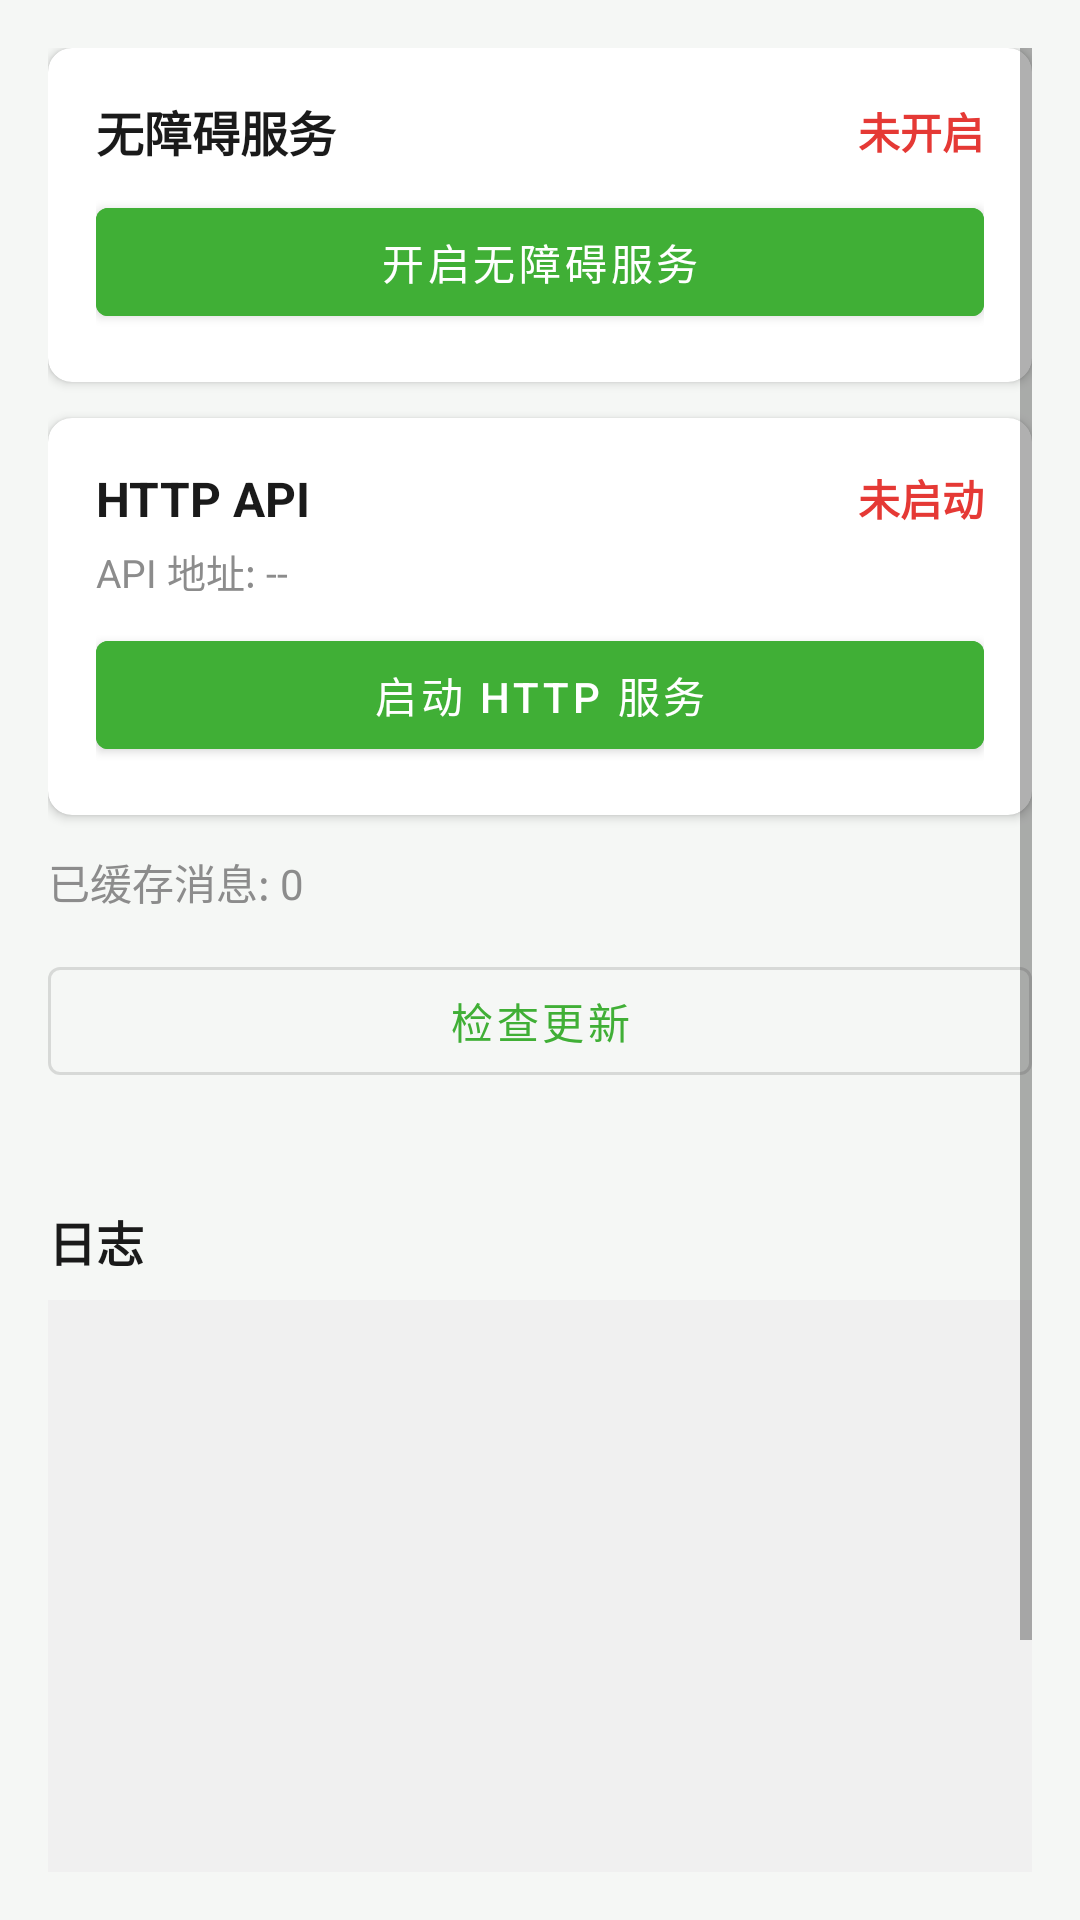

This screen was rendered from an Android layout file. Write that file and the resources it references.
<!-- AndroidManifest.xml: application theme Theme.HaoRuanJian -->
<!-- res/layout/fragment_console.xml -->
<?xml version="1.0" encoding="utf-8"?>
<ScrollView xmlns:android="http://schemas.android.com/apk/res/android"
    android:layout_width="match_parent"
    android:layout_height="match_parent"
    android:padding="16dp">

    <LinearLayout
        android:layout_width="match_parent"
        android:layout_height="wrap_content"
        android:orientation="vertical">

        
        <androidx.cardview.widget.CardView
            android:layout_width="match_parent"
            android:layout_height="wrap_content"
            android:layout_marginBottom="12dp"
            app:cardCornerRadius="8dp"
            app:cardElevation="2dp"
            xmlns:app="http://schemas.android.com/apk/res-auto">

            <LinearLayout
                android:layout_width="match_parent"
                android:layout_height="wrap_content"
                android:orientation="vertical"
                android:padding="16dp">

                <LinearLayout
                    android:layout_width="match_parent"
                    android:layout_height="wrap_content"
                    android:gravity="center_vertical"
                    android:layout_marginBottom="8dp">

                    <TextView
                        android:layout_width="0dp"
                        android:layout_height="wrap_content"
                        android:layout_weight="1"
                        android:text="无障碍服务"
                        android:textSize="16sp"
                        android:textStyle="bold"
                        android:textColor="@color/text_primary" />

                    <TextView
                        android:id="@+id/tvAccessibilityStatus"
                        android:layout_width="wrap_content"
                        android:layout_height="wrap_content"
                        android:text="未开启"
                        android:textColor="@color/status_red"
                        android:textSize="14sp"
                        android:textStyle="bold" />
                </LinearLayout>

                <com.google.android.material.button.MaterialButton
                    android:id="@+id/btnOpenAccessibility"
                    android:layout_width="match_parent"
                    android:layout_height="wrap_content"
                    android:text="开启无障碍服务"
                    android:backgroundTint="@color/primary" />
            </LinearLayout>
        </androidx.cardview.widget.CardView>

        
        <androidx.cardview.widget.CardView
            android:layout_width="match_parent"
            android:layout_height="wrap_content"
            android:layout_marginBottom="12dp"
            app:cardCornerRadius="8dp"
            app:cardElevation="2dp"
            xmlns:app="http://schemas.android.com/apk/res-auto">

            <LinearLayout
                android:layout_width="match_parent"
                android:layout_height="wrap_content"
                android:orientation="vertical"
                android:padding="16dp">

                <LinearLayout
                    android:layout_width="match_parent"
                    android:layout_height="wrap_content"
                    android:gravity="center_vertical"
                    android:layout_marginBottom="4dp">

                    <TextView
                        android:layout_width="0dp"
                        android:layout_height="wrap_content"
                        android:layout_weight="1"
                        android:text="HTTP API"
                        android:textSize="16sp"
                        android:textStyle="bold"
                        android:textColor="@color/text_primary" />

                    <TextView
                        android:id="@+id/tvHttpStatus"
                        android:layout_width="wrap_content"
                        android:layout_height="wrap_content"
                        android:text="未启动"
                        android:textColor="@color/status_red"
                        android:textSize="14sp"
                        android:textStyle="bold" />
                </LinearLayout>

                <TextView
                    android:id="@+id/tvApiAddress"
                    android:layout_width="match_parent"
                    android:layout_height="wrap_content"
                    android:text="API 地址: --"
                    android:textSize="13sp"
                    android:textColor="@color/text_secondary"
                    android:textIsSelectable="true"
                    android:layout_marginBottom="8dp" />

                <com.google.android.material.button.MaterialButton
                    android:id="@+id/btnToggleHttp"
                    android:layout_width="match_parent"
                    android:layout_height="wrap_content"
                    android:text="启动 HTTP 服务"
                    android:backgroundTint="@color/primary" />
            </LinearLayout>
        </androidx.cardview.widget.CardView>

        
        <TextView
            android:id="@+id/tvMessageCount"
            android:layout_width="match_parent"
            android:layout_height="wrap_content"
            android:text="已缓存消息: 0"
            android:textSize="14sp"
            android:textColor="@color/text_secondary"
            android:layout_marginBottom="12dp" />

        
        <com.google.android.material.button.MaterialButton
            android:id="@+id/btnCheckUpdate"
            android:layout_width="match_parent"
            android:layout_height="wrap_content"
            android:text="检查更新"
            style="@style/Widget.MaterialComponents.Button.OutlinedButton"
            android:layout_marginBottom="4dp" />

        <TextView
            android:id="@+id/tvUpdateStatus"
            android:layout_width="match_parent"
            android:layout_height="wrap_content"
            android:text=""
            android:textSize="13sp"
            android:textColor="@color/text_secondary"
            android:layout_marginBottom="16dp" />

        
        <TextView
            android:layout_width="match_parent"
            android:layout_height="wrap_content"
            android:text="日志"
            android:textSize="16sp"
            android:textStyle="bold"
            android:textColor="@color/text_primary"
            android:layout_marginBottom="8dp" />

        <ScrollView
            android:id="@+id/scrollLog"
            android:layout_width="match_parent"
            android:layout_height="300dp"
            android:background="#F0F0F0"
            android:padding="8dp">

            <TextView
                android:id="@+id/tvLog"
                android:layout_width="match_parent"
                android:layout_height="wrap_content"
                android:textSize="11sp"
                android:fontFamily="monospace"
                android:textColor="@color/text_primary"
                android:text="" />
        </ScrollView>

    </LinearLayout>
</ScrollView>
<!-- resources referenced by this layout -->
<resources>
  <color name="primary">#40AF36</color>
  <color name="status_red">#E53935</color>
  <color name="text_primary">#1A1A1A</color>
  <color name="text_secondary">#8C8C8C</color>
  <style name="Theme.HaoRuanJian" parent="Theme.MaterialComponents.Light.NoActionBar">
          <item name="colorPrimary">@color/primary</item>
          <item name="colorPrimaryDark">@color/primary_dark</item>
          <item name="colorAccent">@color/accent</item>
          <item name="android:windowBackground">@color/background</item>
          <item name="android:statusBarColor">@color/primary_dark</item>
      </style>
  <color name="primary_dark">#2E8B27</color>
  <color name="accent">#FEDB56</color>
  <color name="background">#F5F7F5</color>
</resources>
